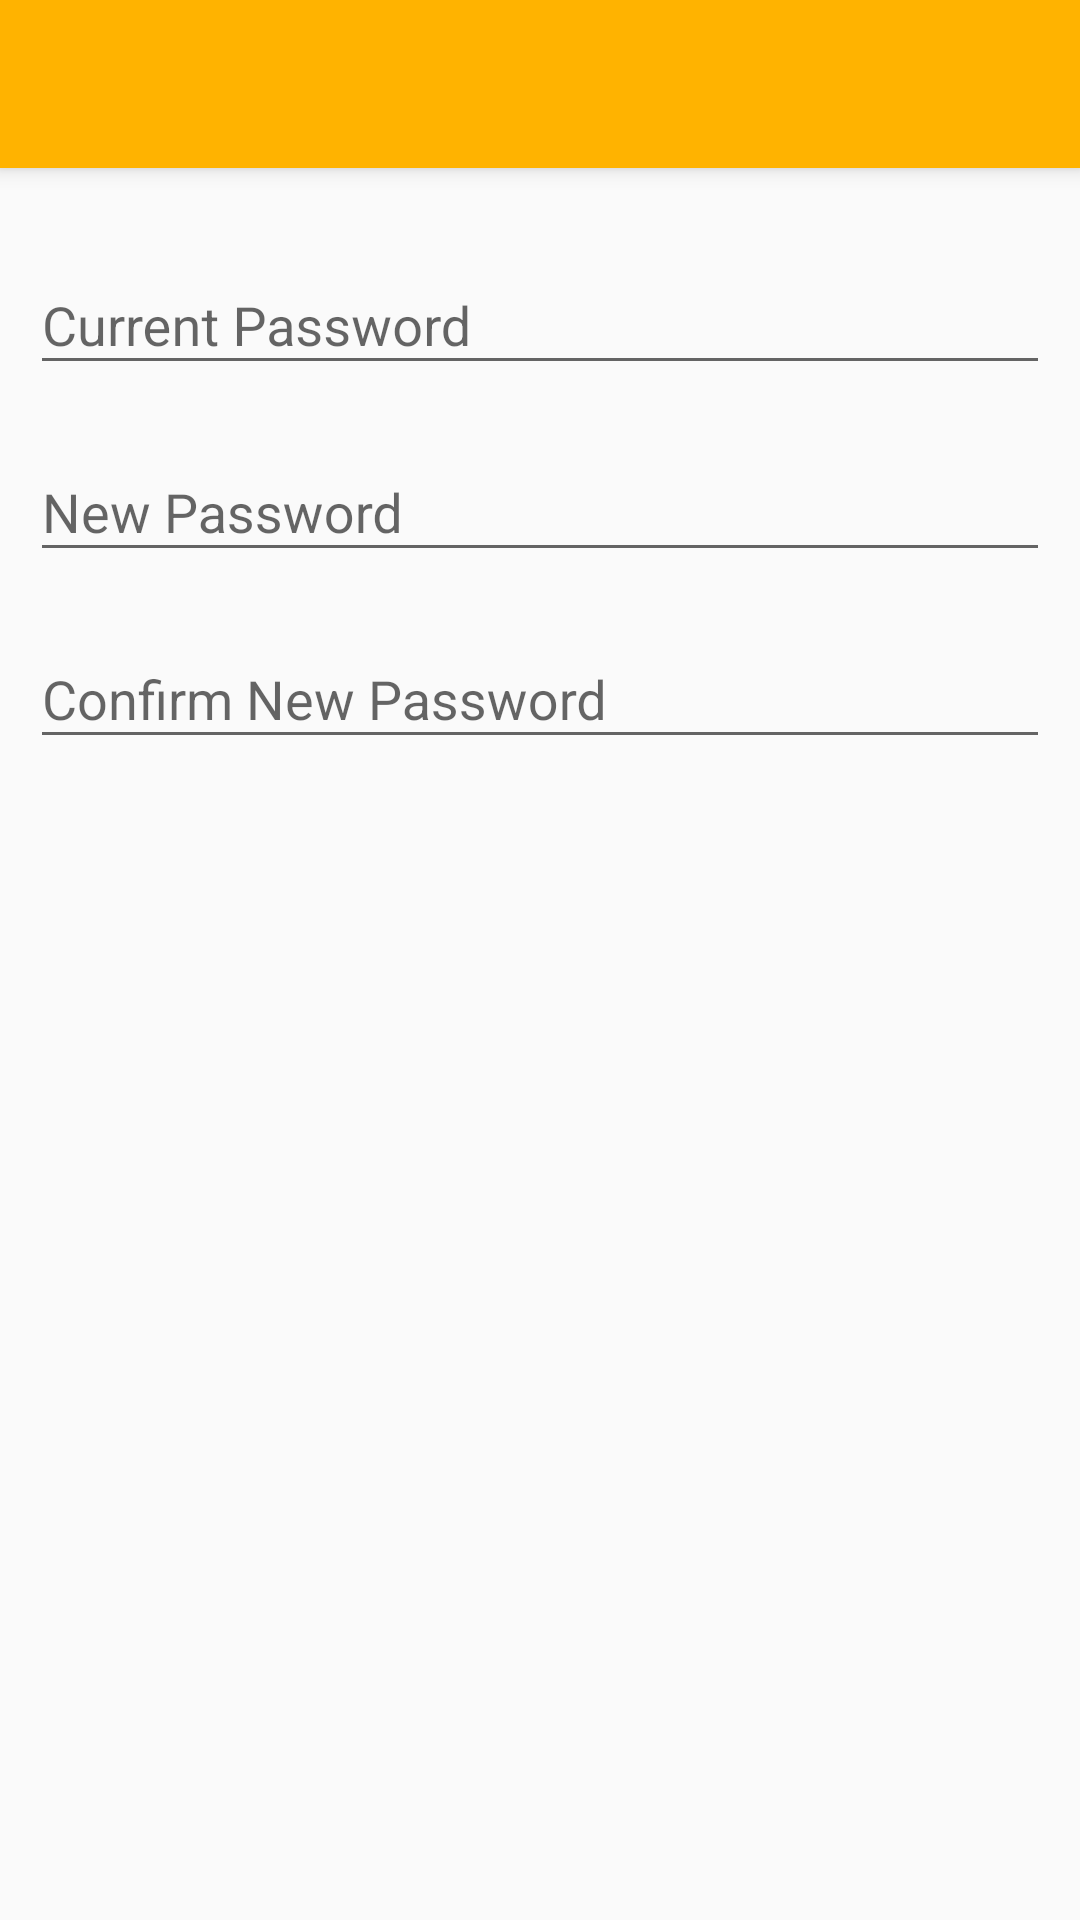

Write the Android layout XML for this screen, with the resource values it uses.
<!-- AndroidManifest.xml: activity theme AppTheme.NoActionBar -->
<!-- res/layout/activity_change_password.xml -->
<?xml version="1.0" encoding="utf-8"?>
<android.support.constraint.ConstraintLayout xmlns:android="http://schemas.android.com/apk/res/android"
    xmlns:app="http://schemas.android.com/apk/res-auto"
    xmlns:tools="http://schemas.android.com/tools"
    android:layout_width="match_parent"
    android:layout_height="match_parent"
    tools:context=".ui.account.ChangePasswordActivity">

    
    <include layout="@layout/two_button_toolbar"
        app:layout_constraintTop_toTopOf="parent"
        app:layout_constraintStart_toStartOf="parent"
        app:layout_constraintEnd_toEndOf="parent"/>

    
    <ScrollView
        android:id="@+id/change_password_form"
        android:layout_width="match_parent"
        android:layout_height="wrap_content"
        android:layout_margin="@dimen/form_margin_change_password"
        app:layout_constraintEnd_toEndOf="parent"
        app:layout_constraintStart_toStartOf="parent"
        app:layout_constraintTop_toBottomOf="@id/toolbar">

        <LinearLayout
            android:layout_width="match_parent"
            android:layout_height="wrap_content"
            android:orientation="vertical"
            android:gravity="center_horizontal">

            
            <android.support.design.widget.TextInputLayout
                android:id="@+id/current_password_input_container"
                android:layout_width="match_parent"
                android:layout_height="wrap_content"
                android:layout_gravity="center"
                android:layout_marginTop="@dimen/form_margin_change_password">

                <android.support.design.widget.TextInputEditText
                    android:id="@+id/current_password_input"
                    android:layout_width="match_parent"
                    android:layout_height="wrap_content"
                    android:hint="@string/current_password_input_hint"
                    android:inputType="textPassword"/>
            </android.support.design.widget.TextInputLayout>

            
            <android.support.design.widget.TextInputLayout
                android:id="@+id/new_password_input_container"
                android:layout_width="match_parent"
                android:layout_height="wrap_content"
                android:layout_gravity="center"
                android:layout_marginTop="@dimen/form_margin_change_password">

                <android.support.design.widget.TextInputEditText
                    android:id="@+id/new_password_input"
                    android:layout_width="match_parent"
                    android:layout_height="wrap_content"
                    android:hint="@string/new_password_input_hint"
                    android:inputType="textPassword"/>
            </android.support.design.widget.TextInputLayout>

            
            <android.support.design.widget.TextInputLayout
                android:id="@+id/confirm_new_password_input_container"
                android:layout_width="match_parent"
                android:layout_height="wrap_content"
                android:layout_gravity="center"
                android:layout_marginTop="@dimen/form_margin_change_password">

                <android.support.design.widget.TextInputEditText
                    android:id="@+id/confirm_new_password_input"
                    android:layout_width="match_parent"
                    android:layout_height="wrap_content"
                    android:hint="@string/confirm_new_password_input_hint"
                    android:inputType="textPassword"/>
            </android.support.design.widget.TextInputLayout>

            <View
                android:layout_width="match_parent"
                android:layout_height="80dp"/>
        </LinearLayout>
    </ScrollView>

    
    <include layout="@layout/progress_indicator_overlay"/>
</android.support.constraint.ConstraintLayout>
<!-- res/layout/two_button_toolbar.xml (included above) -->
<?xml version="1.0" encoding="utf-8"?>
<android.support.v7.widget.Toolbar
    xmlns:android="http://schemas.android.com/apk/res/android"
    xmlns:app="http://schemas.android.com/apk/res-auto"
    android:id="@+id/toolbar"
    android:layout_width="match_parent"
    android:layout_height="?attr/actionBarSize"
    android:background="@color/colorPrimary"
    android:elevation="4dp"
    android:theme="@style/ThemeOverlay.AppCompat.ActionBar"
    app:popupTheme="@style/Theme.AppCompat.Light">

    
    <ImageButton
        android:id="@+id/close_btn"
        android:layout_width="wrap_content"
        android:layout_height="wrap_content"
        android:background="@android:color/transparent"
        android:src="@drawable/ic_close_black_24dp"
        android:tint="@android:color/white"
        android:layout_alignParentStart="true"
        android:layout_centerVertical="true"/>

    
    <TextView
        android:id="@+id/title"
        android:layout_width="wrap_content"
        android:layout_height="wrap_content"
        android:layout_centerVertical="true"
        android:layout_marginStart="30dp"
        android:layout_toEndOf="@+id/close_btn"
        android:fontFamily="sans-serif-medium"
        android:textColor="@android:color/white"
        android:textSize="@dimen/text_size_subtitle_1"
        android:textAlignment="viewEnd"/>

    
    <ImageButton
        android:id="@+id/submit_btn"
        android:layout_width="wrap_content"
        android:layout_height="wrap_content"
        android:background="@android:color/transparent"
        android:src="@drawable/ic_check_black_24dp"
        android:tint="@android:color/white"
        android:layout_alignParentEnd="true"
        android:layout_toEndOf="@+id/title"
        android:layout_marginEnd="20dp"
        android:layout_gravity="end"/>
</android.support.v7.widget.Toolbar>
<!-- res/layout/progress_indicator_overlay.xml (included above) -->
<?xml version="1.0" encoding="utf-8"?>
<FrameLayout
    xmlns:android="http://schemas.android.com/apk/res/android"
    android:id="@+id/progress_indicator_overlay"
    android:layout_width="match_parent"
    android:layout_height="match_parent"
    android:animateLayoutChanges="true"
    android:clickable="true"
    android:focusable="true"
    android:visibility="gone">

    <ImageView
        android:layout_width="match_parent"
        android:layout_height="match_parent"
        android:background="@android:color/black"
        android:alpha="0.4"/>

    <ProgressBar
        style="?android:attr/progressBarStyleLarge"
        android:layout_width="wrap_content"
        android:layout_height="wrap_content"
        android:layout_gravity="center"
        android:indeterminate="true"
        android:alpha="1"/>
</FrameLayout>
<!-- resources referenced by this layout -->
<resources>
  <color name="colorPrimary">#FFB300</color>
  <dimen name="form_margin_change_password">10dp</dimen>
  <dimen name="text_size_subtitle_1">21sp</dimen>
  <string name="confirm_new_password_input_hint">Confirm New Password</string>
  <string name="current_password_input_hint">Current Password</string>
  <string name="new_password_input_hint">New Password</string>
  <style name="AppTheme.NoActionBar">
          <item name="windowActionBar">false</item>
          <item name="windowNoTitle">true</item>
      </style>
</resources>
